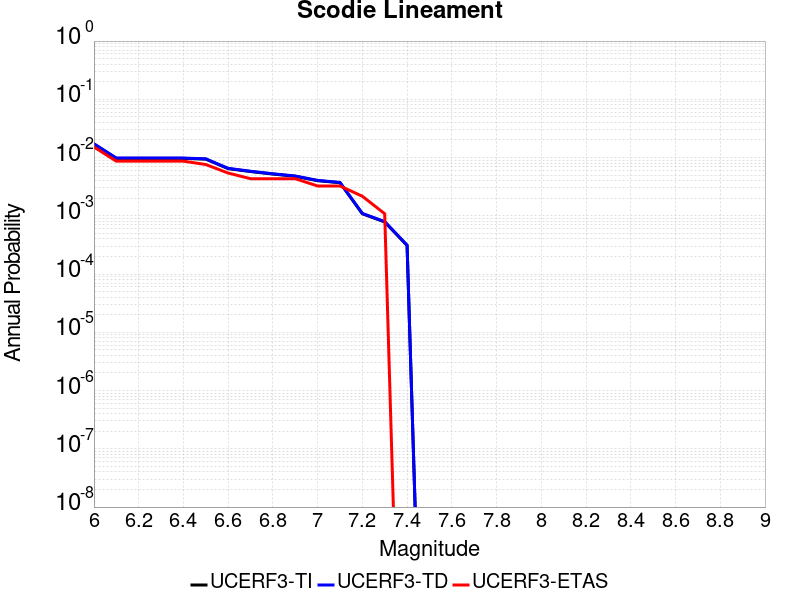

Source data for this figure (header and first rows):
Magnitude, UCERF3-TI Prob, UCERF3-TD Prob, UCERF3-ETAS Prob
6.0, 0.01703, 0.01723, 0.01518
6.1, 0.009691, 0.009806, 0.008677
6.2, 0.009691, 0.009806, 0.008677
6.3, 0.009691, 0.009806, 0.008677
6.4, 0.009691, 0.009806, 0.008677
6.5, 0.009403, 0.009515, 0.007592
6.6, 0.006457, 0.00653, 0.005423
6.7, 0.005755, 0.005821, 0.004338
6.8, 0.005208, 0.005267, 0.004338
6.9, 0.004772, 0.004827, 0.004338
7.0, 0.004009, 0.004056, 0.003254
7.1, 0.0037, 0.003744, 0.003254
7.2, 0.001085, 0.001099, 0.002169
7.3, 7.848845E-4, 7.952888E-4, 0.001085
7.4, 3.0955195E-4, 3.137598E-4, 0.0
